Run: headless pygame with SDL's dummy video driver; simulated clock (each Clock.tick advances the game by its frame time, no real sleeping); random seed 0; keys injected as events and as key.get_pressed() state; no mouse input.
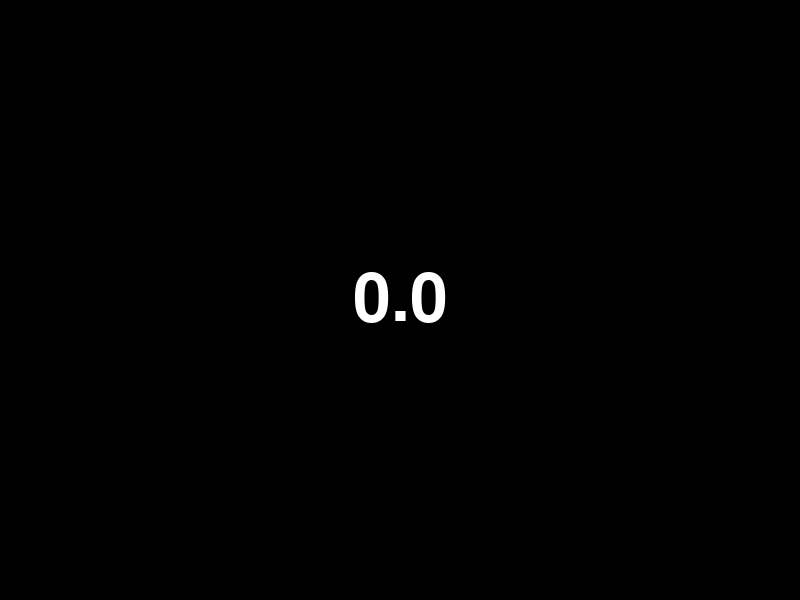
Frame 1 of 2 · flips 1–60 · no input
Frame 2 of 2 · flips 61–180 · tapped SPACE, RETURN · held RIGHT (→), D (game ended) · screen unchanged from frame 1, image omitted

The pygame program that drew these frames:

import pygame
import sys

pygame.init()

width, height = 800, 600
screen = pygame.display.set_mode((width, height))
pygame.display.set_caption('Countdown Timer')
font = pygame.font.SysFont(None, 100)

# Set up the clock
clock = pygame.time.Clock()

start_time = 1.0 
time_left = start_time
frame_count = 0

running = True
while running:

    for event in pygame.event.get():
        if event.type == pygame.QUIT:
            running = False
            
    # time passed since the last frame. It is equal to 1/60 = 0.016
    time_passed = clock.get_time() / 1000  # convert milliseconds to seconds
    time_left -= time_passed

    frame_count += 1
    print(f'Frame: {frame_count}, Time passed: {time_passed:.3f} seconds, Time left: {time_left}, Time left rounded: {time_left:.1f} seconds')

    # Ensure the timer does not go below 0
    if time_left < 0:
        time_left = 0
        running = False

    screen.fill((0, 0, 0))  
    timer_text = font.render(f'{time_left:.1f}', True, (255, 255, 255))
    screen.blit(timer_text, (width//2 - timer_text.get_width()//2, height//2 - timer_text.get_height()//2))

    pygame.display.flip()
    clock.tick(60)

pygame.quit()
sys.exit()
